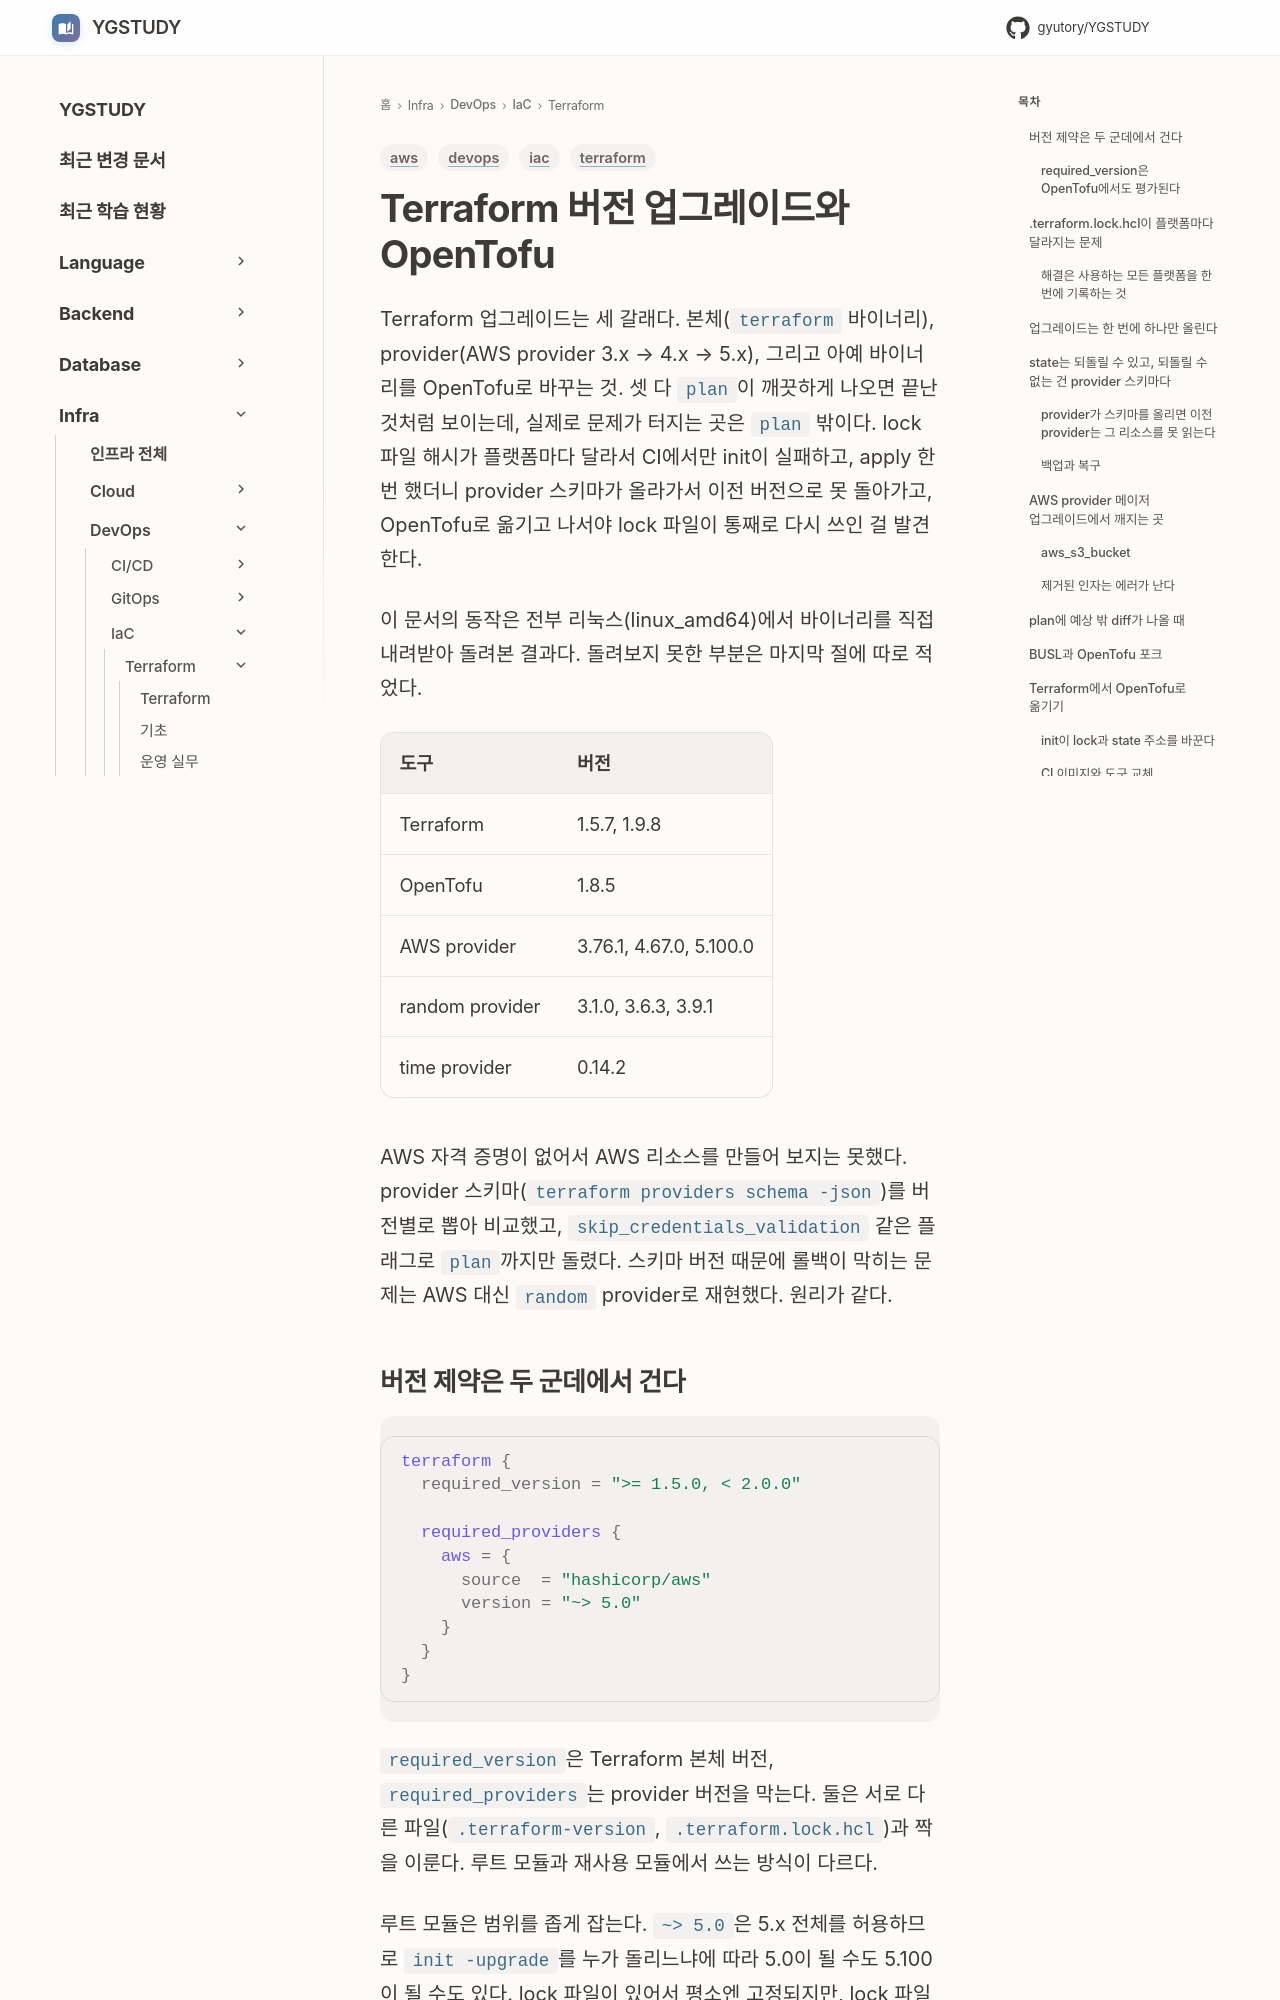

repository: GYUTORY/YGSTUDY · page: DevOps/Infrastructure_as_Code/Terraform_버전_업그레이드와_Open_Tofu/index.html · generator: mkdocs

---
title: Terraform 버전 업그레이드와 OpenTofu
tags: [terraform, iac, devops, aws]
updated: 2026-11-05
---

# Terraform 버전 업그레이드와 OpenTofu

Terraform 업그레이드는 세 갈래다. 본체(`terraform` 바이너리), provider(AWS provider 3.x → 4.x → 5.x), 그리고 아예 바이너리를 OpenTofu로 바꾸는 것. 셋 다 `plan`이 깨끗하게 나오면 끝난 것처럼 보이는데, 실제로 문제가 터지는 곳은 `plan` 밖이다. lock 파일 해시가 플랫폼마다 달라서 CI에서만 init이 실패하고, apply 한 번 했더니 provider 스키마가 올라가서 이전 버전으로 못 돌아가고, OpenTofu로 옮기고 나서야 lock 파일이 통째로 다시 쓰인 걸 발견한다.

이 문서의 동작은 전부 리눅스(linux_amd64)에서 바이너리를 직접 내려받아 돌려본 결과다. 돌려보지 못한 부분은 마지막 절에 따로 적었다.

| 도구 | 버전 |
|---|---|
| Terraform | 1.5.7, 1.9.8 |
| OpenTofu | 1.8.5 |
| AWS provider | 3.76.1, 4.67.0, 5.100.0 |
| random provider | 3.1.0, 3.6.3, 3.9.1 |
| time provider | 0.14.2 |

AWS 자격 증명이 없어서 AWS 리소스를 만들어 보지는 못했다. provider 스키마(`terraform providers schema -json`)를 버전별로 뽑아 비교했고, `skip_credentials_validation` 같은 플래그로 `plan`까지만 돌렸다. 스키마 버전 때문에 롤백이 막히는 문제는 AWS 대신 `random` provider로 재현했다. 원리가 같다.
